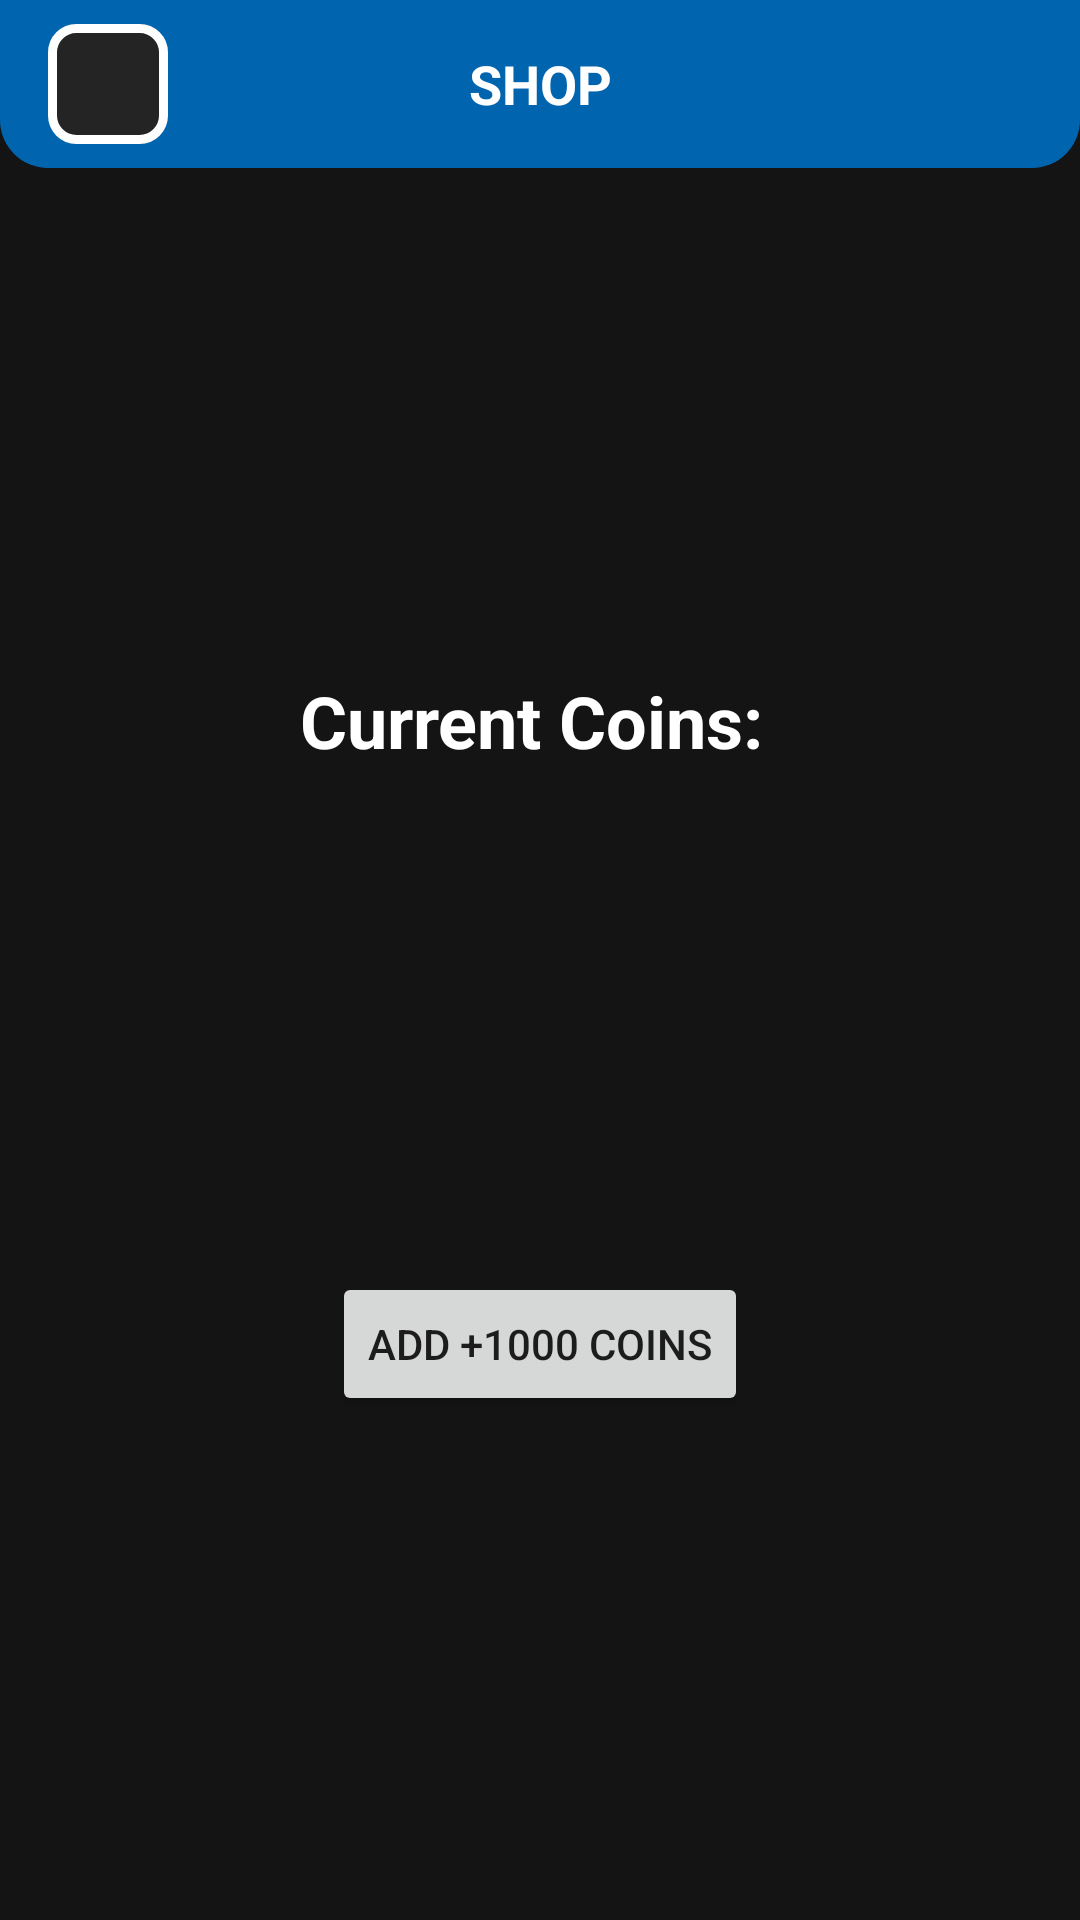

The Android layout XML behind this screen, and the referenced resources:
<!-- AndroidManifest.xml: application theme Theme.GameSide2048Champs -->
<!-- res/layout/fragment_shop.xml -->
<?xml version="1.0" encoding="utf-8"?>
<androidx.constraintlayout.widget.ConstraintLayout xmlns:android="http://schemas.android.com/apk/res/android"
    xmlns:app="http://schemas.android.com/apk/res-auto"
    xmlns:tools="http://schemas.android.com/tools"
    android:layout_width="match_parent"
    android:layout_height="match_parent"
    android:background="@color/primary_background_color"
    android:clickable="true"
    android:focusable="true"
    tools:context=".fragments.ShopFragment">

    <FrameLayout
        android:id="@+id/shop_fragment_title_frame_layout"
        android:layout_width="match_parent"
        android:layout_height="wrap_content"
        android:background="@drawable/rounded_corners_fragment_title"
        android:paddingVertical="8dp"
        app:layout_constraintEnd_toEndOf="parent"
        app:layout_constraintStart_toStartOf="parent"
        app:layout_constraintTop_toTopOf="parent">

        <androidx.appcompat.widget.AppCompatTextView
            android:id="@+id/title_shop_fragment_text_view"
            android:layout_width="match_parent"
            android:layout_height="wrap_content"
            android:layout_gravity="center"
            android:scrollHorizontally="false"
            android:text="SHOP"
            android:textAlignment="center"
            android:textColor="@color/text_color"
            android:textSize="18sp"
            android:textStyle="bold" />

        <androidx.appcompat.widget.AppCompatImageView
            android:id="@+id/title_back_shop_fragment_button"
            android:layout_width="40dp"
            android:layout_height="40dp"
            android:layout_gravity="start|center_vertical"
            android:layout_marginStart="16dp"
            android:alpha="1"
            android:background="@drawable/click_button_small"
            android:contentDescription="Back button for closing ShopFragment"
            android:padding="6dp"
            app:srcCompat="@drawable/back_arrow" />

    </FrameLayout>

    <LinearLayout
        android:id="@+id/coins_display_shop_fragment_linear_layout"
        android:layout_width="wrap_content"
        android:layout_height="wrap_content"
        android:orientation="horizontal"
        app:layout_constraintBottom_toTopOf="@id/add_coins_shop_fragment_button"
        app:layout_constraintEnd_toEndOf="parent"
        app:layout_constraintStart_toStartOf="parent"
        app:layout_constraintTop_toBottomOf="@id/shop_fragment_title_frame_layout">

        <androidx.appcompat.widget.AppCompatTextView
            android:id="@+id/current_coins_title_shop_fragment_text_view"
            android:layout_width="wrap_content"
            android:layout_height="wrap_content"
            android:layout_gravity="center"
            android:layout_weight="1"
            android:text="Current Coins: "
            android:textAlignment="center"
            android:textColor="@color/text_color"
            android:textSize="24sp"
            android:textStyle="bold" />

        <androidx.appcompat.widget.AppCompatTextView
            android:id="@+id/current_coins_shop_fragment_text_view"
            android:layout_width="wrap_content"
            android:layout_height="wrap_content"
            android:layout_gravity="center"
            android:layout_weight="1"
            android:text=""
            android:textAlignment="center"
            android:textColor="@color/text_color"
            android:textSize="24sp"
            android:textStyle="bold" />

    </LinearLayout>

    <androidx.appcompat.widget.AppCompatButton
        android:id="@+id/add_coins_shop_fragment_button"
        android:layout_width="wrap_content"
        android:layout_height="wrap_content"
        android:text="Add +1000 Coins"
        app:layout_constraintBottom_toBottomOf="parent"
        app:layout_constraintEnd_toEndOf="parent"
        app:layout_constraintStart_toStartOf="parent"
        app:layout_constraintTop_toBottomOf="@id/coins_display_shop_fragment_linear_layout" />

</androidx.constraintlayout.widget.ConstraintLayout>
<!-- resources referenced by this layout -->
<resources>
  <color name="primary_background_color">#141414</color>
  <color name="text_color">#FFFFFF</color>
  <!-- drawable back_arrow (drawable) -->
  <?xml version="1.0" encoding="utf-8"?>
  <vector xmlns:android="http://schemas.android.com/apk/res/android"
      android:width="24dp"
      android:height="24dp"
      android:viewportWidth="24"
      android:viewportHeight="24">
      <path
          android:fillColor="@color/game_text_color"
          android:pathData="M20,11H7.83l5.59,-5.59L12,4l-8,8 8,8 1.41,-1.41L7.83,13H20v-2z" />
  </vector>
  <!-- drawable click_button_small (drawable) -->
  <?xml version="1.0" encoding="utf-8"?>
  <ripple xmlns:android="http://schemas.android.com/apk/res/android"
      android:color="@color/white">
      <item android:id="@android:id/mask">
          <shape android:shape="rectangle">
              <solid android:color="#000000" />
              <corners android:radius="8dp" />
          </shape>
      </item>
      <item android:drawable="@drawable/rounded_corners_button_small" />
  </ripple>
  <!-- drawable rounded_corners_fragment_title (drawable) -->
  <?xml version="1.0" encoding="utf-8"?>
  <shape xmlns:android="http://schemas.android.com/apk/res/android"
      android:shape="rectangle">
      <solid android:color="@color/fragment_title_color" />
      <corners
          android:bottomLeftRadius="16dp"
          android:bottomRightRadius="16dp" />
  </shape>
  <style name="Theme.GameSide2048Champs" parent="Theme.AppCompat.Light.NoActionBar">
          
          <item name="colorPrimary">@color/text_color</item>
          <item name="colorPrimaryVariant">@color/text_color</item>
          <item name="colorOnPrimary">@color/primary_background_color</item>
          
          <item name="colorSecondary">@color/teal_200</item>
          <item name="colorSecondaryVariant">@color/teal_700</item>
          <item name="colorOnSecondary">@color/black</item>
          
          <item name="colorBackgroundFloating">@color/dialog_background_film</item>
          <item name="android:statusBarColor">@color/primary_background_color</item>
          <item name="android:navigationBarColor">@color/primary_background_color</item>
          <item name="android:windowBackground">@color/primary_background_color</item>
      </style>
  <color name="white">#FFFFFFFF</color>
  <!-- drawable rounded_corners_button_small (drawable) -->
  <?xml version="1.0" encoding="utf-8"?>
  <shape xmlns:android="http://schemas.android.com/apk/res/android"
      android:shape="rectangle">
      <stroke
          android:width="3dp"
          android:color="@color/text_color" />
      <solid android:color="@color/primary_background_overlay_dark" />
      <corners android:radius="8dp" />
  </shape>
  <color name="fragment_title_color">#0064AF</color>
  <color name="teal_200">#FF03DAC5</color>
  <color name="teal_700">#FF018786</color>
  <color name="black">#FF000000</color>
  <color name="dialog_background_film">#D9000000</color>
  <color name="primary_background_overlay_dark">#242424</color>
</resources>
